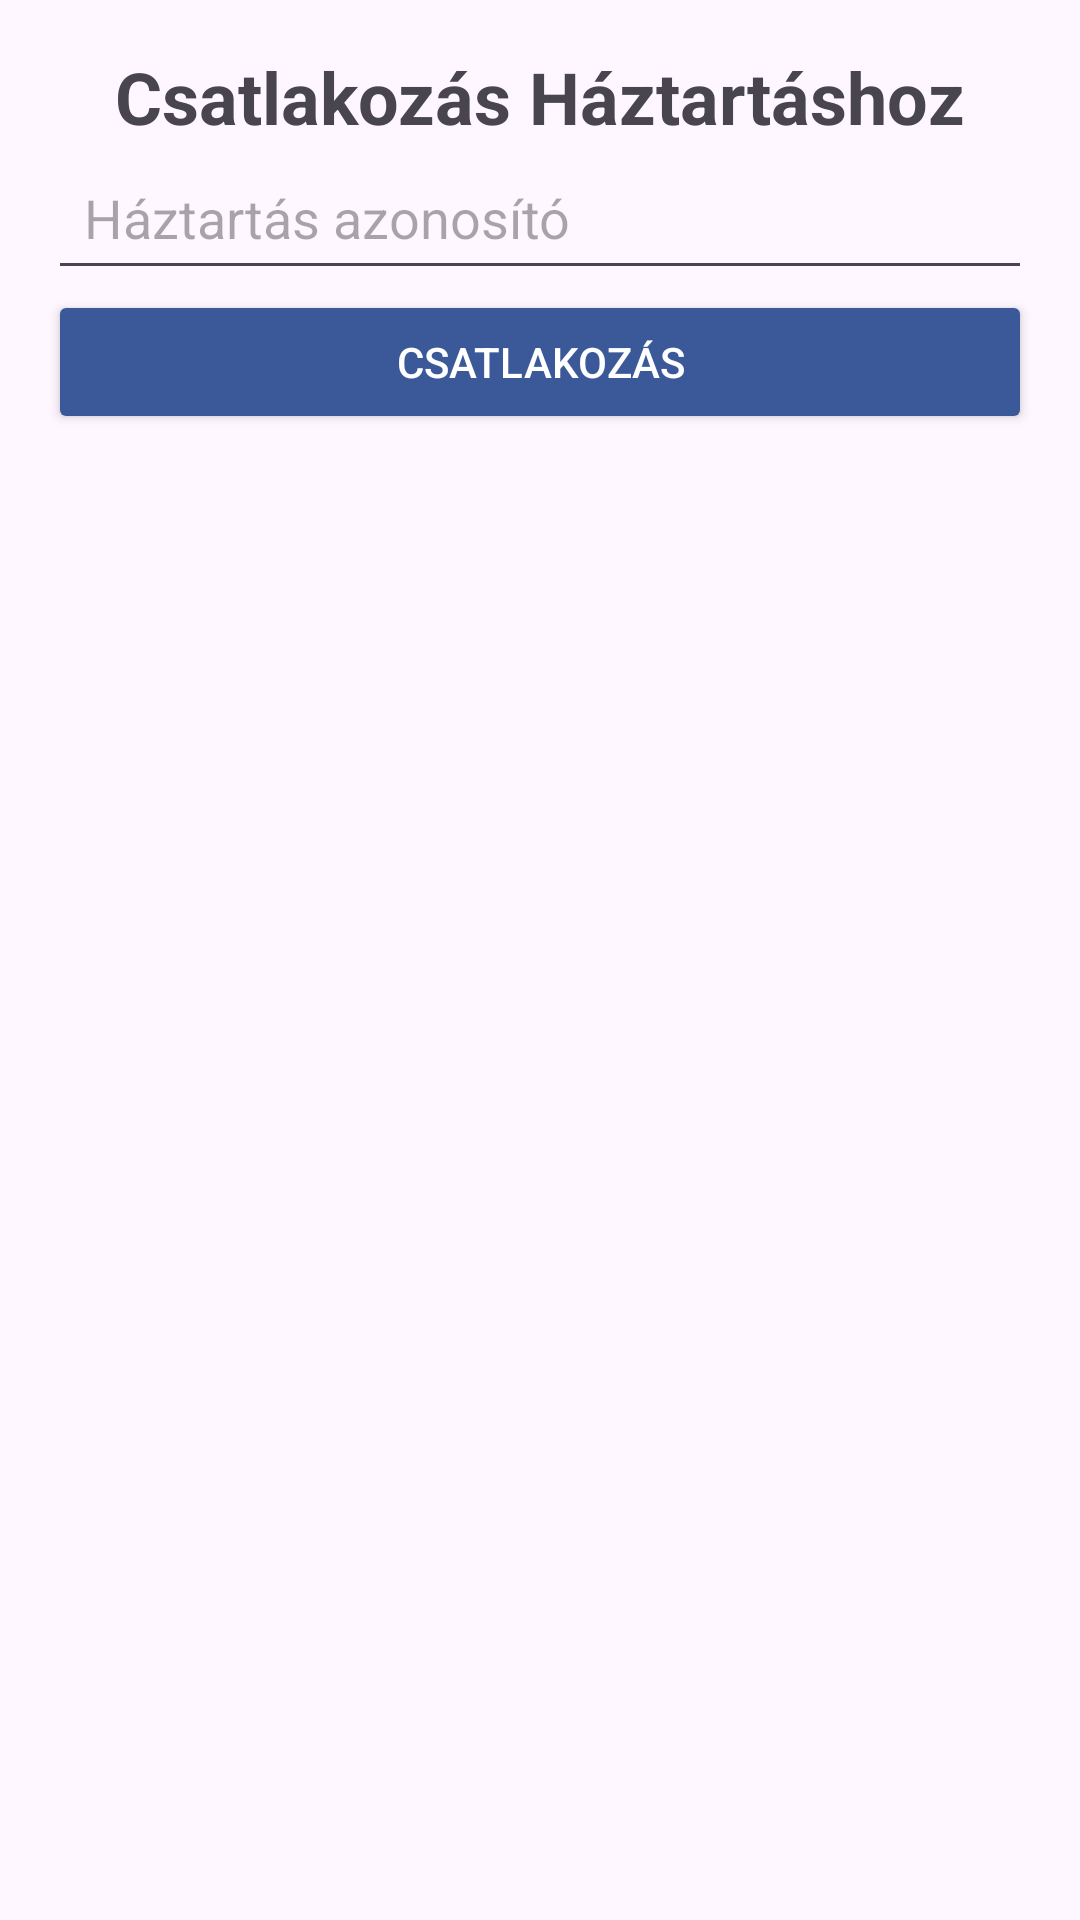

The Android layout XML behind this screen, and the referenced resources:
<!-- AndroidManifest.xml: application theme Theme.FoodApplication -->
<!-- res/layout/activity_join_household.xml -->
<?xml version="1.0" encoding="utf-8"?>
<androidx.constraintlayout.widget.ConstraintLayout
    xmlns:android="http://schemas.android.com/apk/res/android"
    xmlns:app="http://schemas.android.com/apk/res-auto"
    xmlns:tools="http://schemas.android.com/tools"
    android:layout_width="match_parent"
    android:layout_height="match_parent"
    android:padding="16dp"
    tools:context=".JoinHouseholdActivity">

    <TextView
        android:id="@+id/joinTitleTextView"
        android:layout_width="wrap_content"
        android:layout_height="wrap_content"
        android:text="Csatlakozás Háztartáshoz"
        android:textSize="24sp"
        android:textStyle="bold"
        android:layout_marginBottom="20dp"
        app:layout_constraintTop_toTopOf="parent"
        app:layout_constraintStart_toStartOf="parent"
        app:layout_constraintEnd_toEndOf="parent"/>

    <EditText
        android:id="@+id/householdCodeEditText"
        android:layout_width="0dp"
        android:layout_height="wrap_content"
        android:hint="Háztartás azonosító"
        android:padding="12dp"
        android:layout_marginBottom="20dp"
        app:layout_constraintTop_toBottomOf="@id/joinTitleTextView"
        app:layout_constraintStart_toStartOf="parent"
        app:layout_constraintEnd_toEndOf="parent"/>

    <Button
        android:id="@+id/joinHouseholdButton"
        android:layout_width="0dp"
        android:layout_height="wrap_content"
        android:text="Csatlakozás"
        android:backgroundTint="@color/primaryColor"
        android:textColor="@android:color/white"
        app:layout_constraintTop_toBottomOf="@id/householdCodeEditText"
        app:layout_constraintStart_toStartOf="parent"
        app:layout_constraintEnd_toEndOf="parent"/>

</androidx.constraintlayout.widget.ConstraintLayout>
<!-- resources referenced by this layout -->
<resources>
  <color name="primaryColor">#3B5998</color>
  <style name="Theme.FoodApplication" parent="Base.Theme.FoodApplication" />
  <style name="Base.Theme.FoodApplication" parent="Theme.Material3.DayNight.NoActionBar">
          <item name="colorPrimary">@color/primaryColor</item>
          <item name="colorPrimaryVariant">@color/primaryColor</item>
          <item name="colorOnPrimary">@android:color/white</item>
      </style>
</resources>
